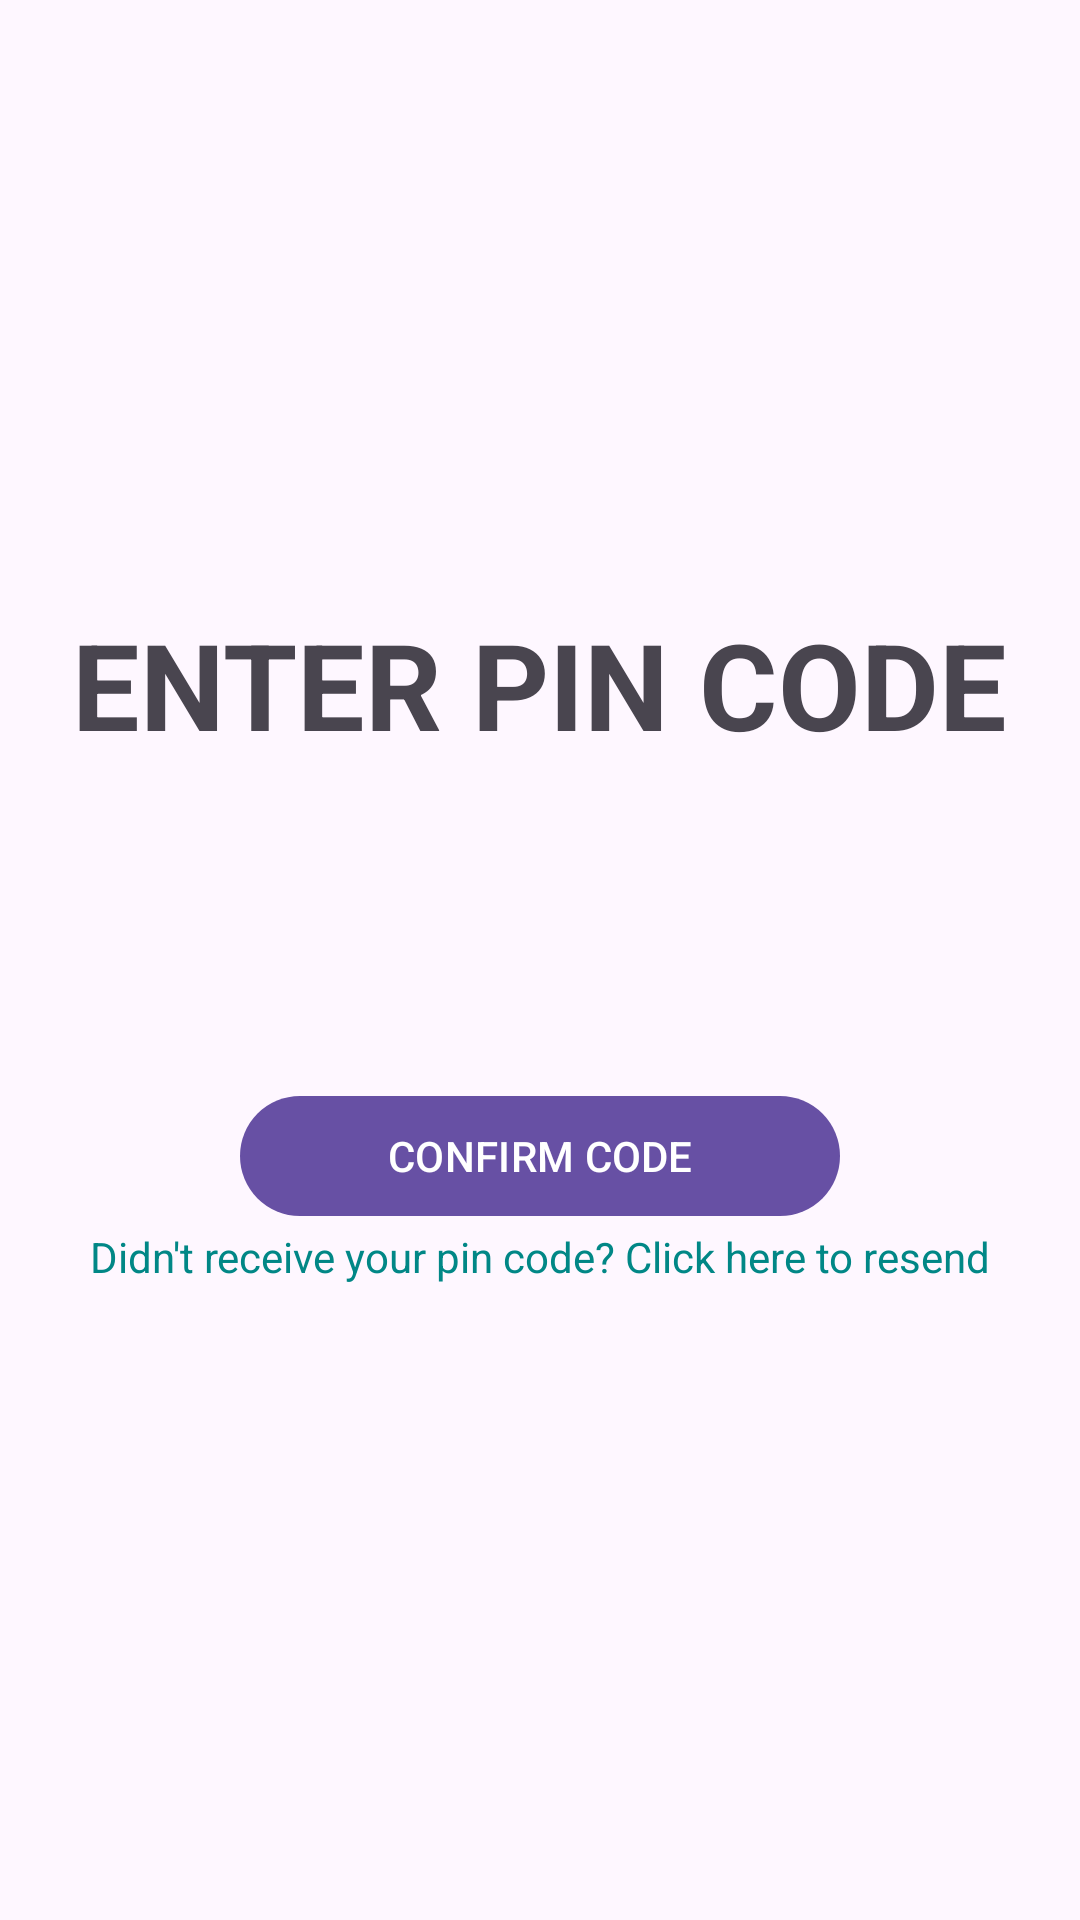

Produce the Android XML layout that renders to this screen, including the resource entries it uses.
<!-- AndroidManifest.xml: application theme Theme.TravelBooking -->
<!-- res/layout/progress_bar_register.xml -->
<LinearLayout xmlns:android="http://schemas.android.com/apk/res/android"
    android:layout_width="match_parent"
    android:layout_height="wrap_content"
    android:layout_gravity="center"
    android:orientation="vertical"
    android:gravity="center">

    <TextView
        android:layout_width="wrap_content"
        android:layout_height="wrap_content"
        android:text="@string/enter_pin_code"
        android:textSize="40sp"
        android:layout_gravity="center"
        android:textStyle="bold" />


    <LinearLayout
        android:layout_width="match_parent"
        android:layout_height="wrap_content"
        android:gravity="center"
        android:orientation="horizontal">


        <EditText
            android:id="@+id/et1"
            android:layout_width="60dp"
            android:layout_height="wrap_content"
            android:background="@drawable/pin_code_bg"
            android:inputType="number"
            android:maxLength="1"
            android:layout_marginEnd="10dp"
            android:textAlignment="center"
            android:textSize="80sp" />


        <EditText
            android:id="@+id/et2"
            android:layout_width="60dp"
            android:layout_height="wrap_content"
            android:background="@drawable/pin_code_bg"
            android:inputType="number"
            android:maxLength="1"
            android:layout_marginEnd="10dp"
            android:textAlignment="center"
            android:textSize="80sp" />



        <EditText
            android:id="@+id/et3"
            android:layout_width="60dp"
            android:layout_height="wrap_content"
            android:background="@drawable/pin_code_bg"
            android:inputType="number"
            android:maxLength="1"
            android:layout_marginEnd="10dp"
            android:textAlignment="center"
            android:textSize="80sp" />

        <EditText
            android:id="@+id/et4"
            android:layout_width="60dp"
            android:layout_height="wrap_content"
            android:background="@drawable/pin_code_bg"
            android:inputType="number"
            android:maxLength="1"
            android:layout_marginEnd="10dp"
            android:textAlignment="center"
            android:textSize="80sp" />


    </LinearLayout>


    <com.google.android.material.button.MaterialButton
        android:layout_width="200dp"
        android:layout_height="wrap_content"

        android:id="@+id/btn_confirmcode"

        android:text="CONFIRM CODE"/>

    <TextView
        android:layout_width="wrap_content"

        android:layout_height="wrap_content"
        android:text="Didn't receive your pin code? Click here to resend"
        android:layout_gravity="center"
        android:textColor="@color/teal_700"
        android:layout_marginBottom="10dp"
        android:id="@+id/tv_resendCode"/>

</LinearLayout>
<!-- resources referenced by this layout -->
<resources>
  <color name="teal_700">#FF018786</color>
  <string name="enter_pin_code">ENTER PIN CODE</string>
  <style name="Theme.TravelBooking" parent="Base.Theme.TravelBooking" />
  <style name="Base.Theme.TravelBooking" parent="Theme.Material3.DayNight.NoActionBar">
          
          
      </style>
</resources>
